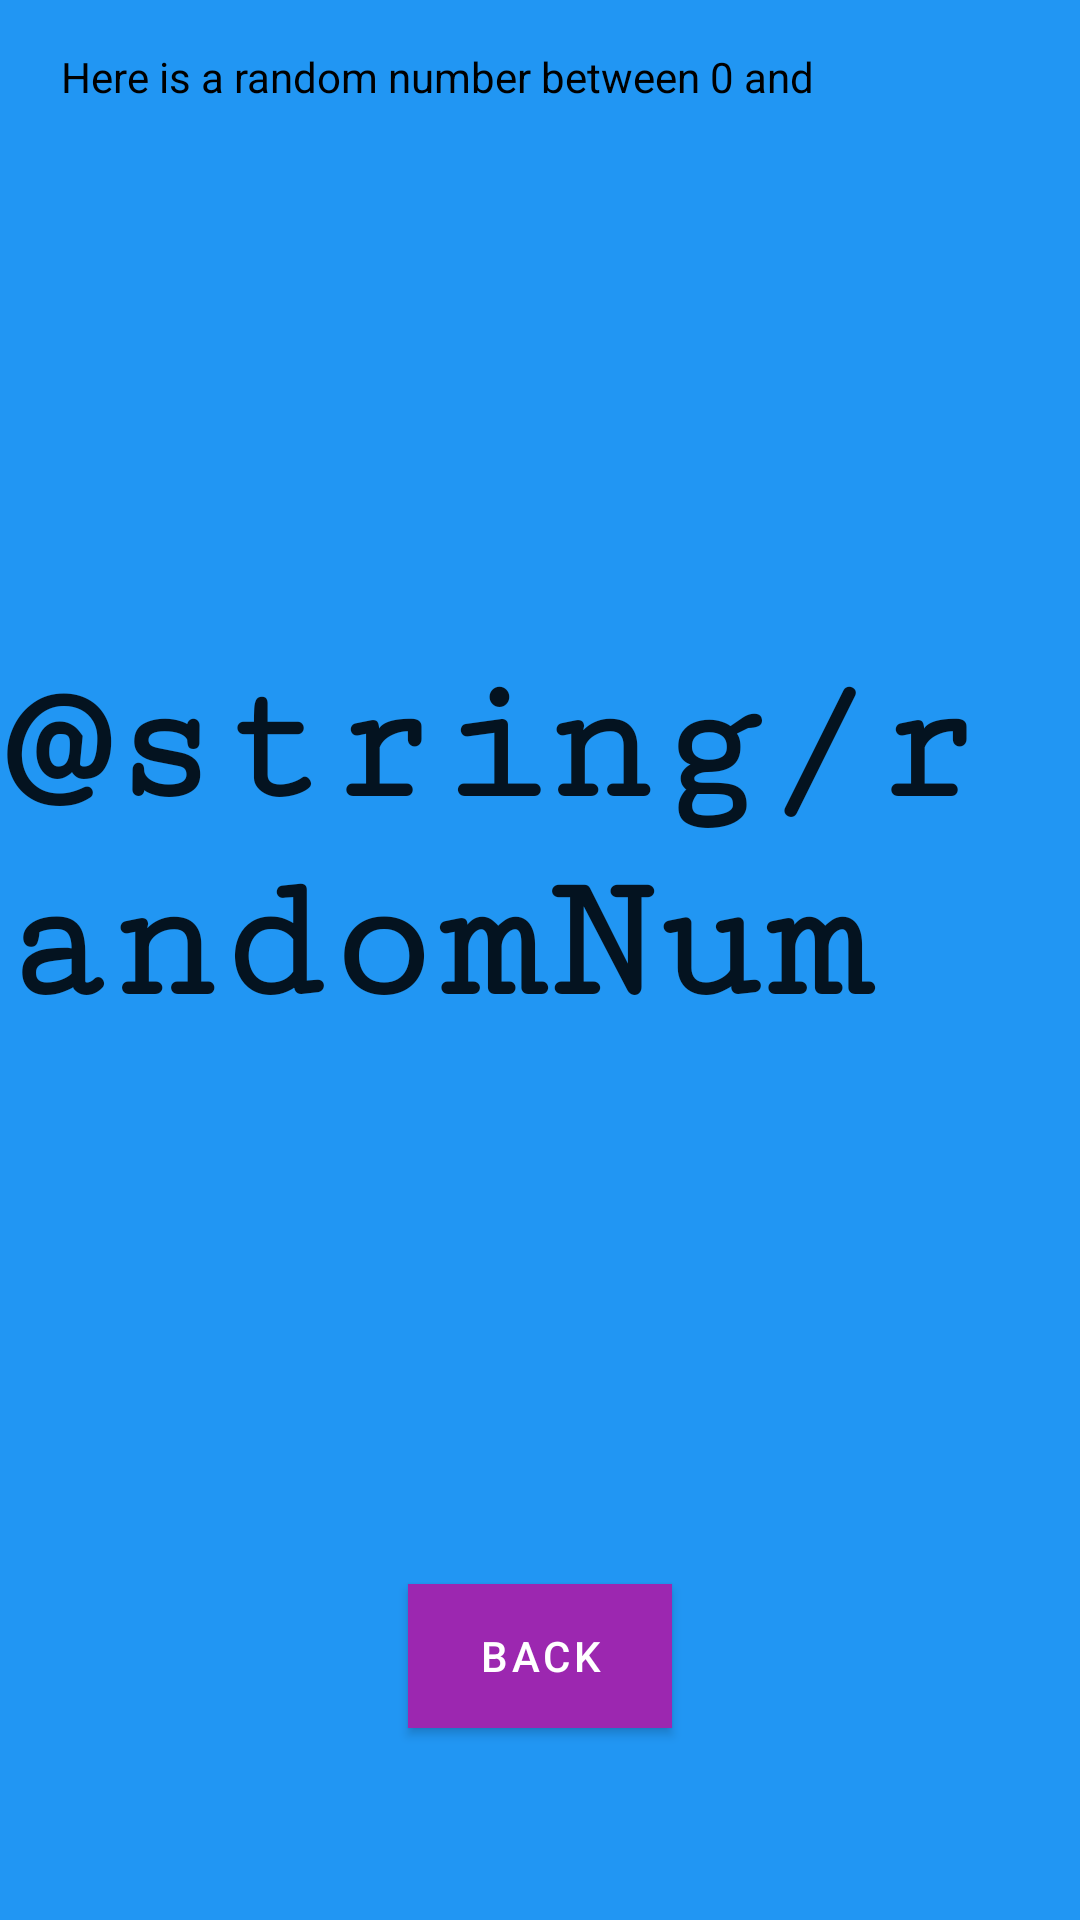

Write the Android layout XML for this screen, with the resource values it uses.
<!-- AndroidManifest.xml: application theme Theme.RandomNumberGenerator -->
<!-- res/layout/fragment_second.xml -->
<?xml version="1.0" encoding="utf-8"?>
<androidx.constraintlayout.widget.ConstraintLayout xmlns:android="http://schemas.android.com/apk/res/android"
    xmlns:app="http://schemas.android.com/apk/res-auto"
    xmlns:tools="http://schemas.android.com/tools"
    android:layout_width="match_parent"
    android:layout_height="match_parent"
    android:background="@color/screenBackground"
    tools:context=".SecondFragment">

    <TextView
        android:id="@+id/random"
        android:layout_width="wrap_content"
        android:layout_height="wrap_content"
        android:fontFamily="serif-monospace"
        android:text="@string/randomNum"
        android:textAppearance="@style/TextAppearance.AppCompat.Large"
        android:textSize="60sp"
        android:textStyle="bold"
        android:typeface="sans"
        app:layout_constraintBottom_toTopOf="@id/button_second"
        app:layout_constraintEnd_toEndOf="parent"
        app:layout_constraintStart_toStartOf="parent"
        app:layout_constraintTop_toBottomOf="@+id/message" />

    <Button
        android:id="@+id/button_second"
        android:layout_width="wrap_content"
        android:layout_height="wrap_content"
        android:layout_marginBottom="64dp"
        android:background="@color/buttonBackground"
        android:text="@string/previous"
        app:backgroundTint="@color/buttonBackground"
        app:layout_constraintBottom_toBottomOf="parent"
        app:layout_constraintEnd_toEndOf="parent"
        app:layout_constraintStart_toStartOf="parent"
        tools:ignore="TextContrastCheck" />

    <TextView
        android:id="@+id/message"
        android:layout_width="wrap_content"
        android:layout_height="wrap_content"
        android:layout_marginStart="5dp"
        android:layout_marginLeft="5dp"
        android:layout_marginTop="16dp"
        android:layout_marginEnd="5dp"
        android:layout_marginRight="5dp"
        android:fontFamily="sans-serif"
        android:text="Here is a random number between 0 and "
        android:textAppearance="@style/TextAppearance.AppCompat.Medium"
        android:textColor="@color/black"
        android:textSize="14sp"
        android:typeface="normal"
        app:layout_constraintEnd_toEndOf="parent"
        app:layout_constraintHorizontal_bias="0.161"
        app:layout_constraintStart_toStartOf="parent"
        app:layout_constraintTop_toTopOf="parent" />
</androidx.constraintlayout.widget.ConstraintLayout>
<!-- resources referenced by this layout -->
<resources>
  <color name="black">#FF000000</color>
  <color name="buttonBackground">#9C27B0</color>
  <color name="screenBackground">#2196F3</color>
  <string name="previous">BACK</string>
  <style name="Theme.RandomNumberGenerator" parent="Theme.MaterialComponents.DayNight.DarkActionBar">
          
          <item name="colorPrimary">@color/purple_500</item>
          <item name="colorPrimaryVariant">@color/purple_700</item>
          <item name="colorOnPrimary">@color/white</item>
          
          <item name="colorSecondary">@color/teal_200</item>
          <item name="colorSecondaryVariant">@color/teal_700</item>
          <item name="colorOnSecondary">@color/black</item>
          
          <item name="android:statusBarColor" tools:targetApi="l">?attr/colorPrimaryVariant</item>
          
      </style>
  <color name="purple_500">#FF6200EE</color>
  <color name="purple_700">#FF3700B3</color>
  <color name="white">#FFFFFFFF</color>
  <color name="teal_200">#FF03DAC5</color>
  <color name="teal_700">#FF018786</color>
</resources>
